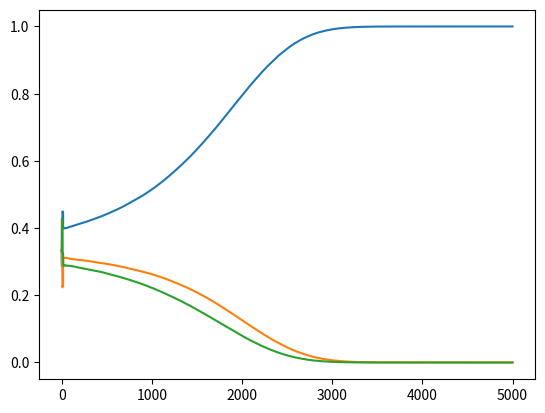

This chart was generated by the following Python code:
import numpy as np
import math
import matplotlib.pyplot as plt

class JointActionLearn():
    def __init__(self,sigma0,sigma,sigma1):

        self._musigma=[[[11,sigma0],[-30,sigma],[0,sigma]],[[-30,sigma],[7,sigma1],[6,sigma]],[[0,sigma],[0,sigma],[5,sigma]]]
        self.q = []
        self.qStar=[[[],[],[]],[[],[],[]],[[],[],[]]]
        self.step = 0
        self.probA = np.zeros(3)+1/3
        self.probB = np.zeros(3)+1/3
        self.probAList = [[1/3],[1/3],[1/3]]
        self.probBList = [[1/3],[1/3],[1/3]]


    def _playBoltz(self, tau):
        self.step += 1

        # choose action for A
        randomNum = np.random.uniform(0,1)
        if randomNum < self.probA[0]:
            aaction = 0
        elif randomNum < sum(self.probA[:2]):
            aaction = 1
        else:
            aaction = 2

            # choose action for B
        randomNum = np.random.uniform(0, 1)
        if randomNum < self.probB[0]:
            baction = 0
        elif randomNum < sum(self.probB[:2]):
            baction = 1
        else:
            baction = 2

        # get the reward
        rewardnow  = np.random.normal(self._musigma[baction][aaction][0],self._musigma[baction][aaction][1])

        # update the qStar/q/action
        self.qStar[baction][aaction].append(rewardnow)
        self.q.append(rewardnow)


        # update the reward for per action
        EVB = []
        EVA = []
        for i in range(3):
            s = 0
            for j in range(3):
                if len(self.qStar[i][j])>0:
                    s += np.mean(self.qStar[i][j])*self.probA[j]
                else:
                    s +=  0

            EVB.append(s)

        for j in range(3):
            s = 0
            for i in range(3):
                if len(self.qStar[i][j]) > 0:
                    s += np.mean(self.qStar[i][j])*self.probB[i]
                else:
                    s += 0

            EVA.append(s)

        if self.step == 4999:
            print("EVA:",EVA)
            print("EVB:",EVB)

        # update the eqt
        eqtA = []
        eqtB = []
        for i in range(3):
            eqtA.append(np.exp(EVA[i]/tau))
            eqtB.append(np.exp(EVB[i]/tau))


        # update the Prob
        for i in range(3):

            self.probB[i] = eqtB[i]/sum(eqtB)
            self.probBList[i].append(eqtB[i] / sum(eqtB))

        for i in range(3):
            self.probA[i] = eqtA[i]/sum(eqtA)
            self.probAList[i].append(eqtA[i] / sum(eqtA))



    def _playOptiBoltz(self,tau):
        self.step += 1

        # choose action for A
        randomNum = np.random.uniform(0,1)
        if randomNum < self.probA[0]:
            aaction = 0
        elif randomNum < sum(self.probA[:2]):
            aaction = 1
        else:
            aaction = 2

            # choose action for B
        randomNum = np.random.uniform(0, 1)
        if randomNum < self.probB[0]:
            baction = 0
        elif randomNum < sum(self.probB[:2]):
            baction = 1
        else:
            baction = 2

        # get the reward
        rewardnow  = np.random.normal(self._musigma[baction][aaction][0],self._musigma[baction][aaction][1])

        # update the qStar/q/action
        self.qStar[baction][aaction].append(rewardnow)
        self.q.append(rewardnow)


        # update the reward for per action
        EVB = []
        EVA = []
        for i in range(3):
            # every action reward
            reward = []
            for j in range(3):
                if len(self.qStar[i][j])>0:
                    reward.append(np.mean(self.qStar[i][j]))
                else:
                    reward.append(0)

            EVB.append(max(reward))

        for j in range(3):
            # every action reward
            reward = []
            for i in range(3):
                if len(self.qStar[i][j]) > 0:
                    reward.append(np.mean(self.qStar[i][j]))
                else:
                    reward.append(0)

            EVA.append(max(reward))

        if self.step == 4999:
            print("EVA:", EVA)
            print("EVB:", EVB)

        # update the eqt
        eqtA = []
        eqtB = []
        for i in range(3):
            eqtA.append(np.exp(EVA[i] / tau))
            eqtB.append(np.exp(EVB[i] / tau))

        # update the Prob
        for i in range(3):
            self.probB[i] = eqtB[i] / sum(eqtB)
            self.probBList[i].append(eqtB[i] / sum(eqtB))

        for i in range(3):
            self.probA[i] = eqtA[i] / sum(eqtA)
            self.probAList[i].append(eqtA[i] / sum(eqtA))


    def _playFCQ(self,c):
        self.step += 1

        # choose action for A
        randomNum = np.random.uniform(0, 1)
        if randomNum < self.probA[0]:
            aaction = 0
        elif randomNum < sum(self.probA[:2]):
            aaction = 1
        else:
            aaction = 2

            # choose action for B
        randomNum = np.random.uniform(0, 1)
        if randomNum < self.probB[0]:
            baction = 0
        elif randomNum < sum(self.probB[:2]):
            baction = 1
        else:
            baction = 2

        # get the reward
        rewardnow = np.random.normal(self._musigma[baction][aaction][0], self._musigma[baction][aaction][1])
        # update the qStar/q/action
        self.qStar[baction][aaction].append(rewardnow)
        self.q.append(rewardnow)

        # update the reward for per action
        EVB = []
        EVA = []
        for i in range(3):
            # every action reward
            reward = []
            for j in range(3):
                if len(self.qStar[i][j]) > 0:
                    reward.append(np.mean(self.qStar[i][j]))
                else:
                    reward.append(0)

            EVB.append(max(reward))

        for j in range(3):
            # every action reward
            reward = []
            for i in range(3):
                if len(self.qStar[i][j]) > 0:
                    reward.append(np.mean(self.qStar[i][j]))
                else:
                    reward.append(0)

            EVA.append(max(reward))



    def playBolt(self):
        for i in range(5000):
            tau = 16*(0.999**i)
            self._playBoltz(tau)

    def playOptiBolt(self):
        for i in range(5000):
            tau = 16 * (0.999 ** i)
            self._playOptiBoltz(tau)


a = JointActionLearn(0.2,0.2,0.2)
a.playOptiBolt()
print(a.probA)
print(a.probB)
for i in range(3):
    for j in range(3):
        if len(a.qStar[i][j])>0:
            print(np.mean(a.qStar[i][j]))
        else:
            print(0)
        print(len(a.qStar[i][j]))
print(np.mean(a.q))

plt.figure()
t = range(len(a.probAList[0]))
for i in range(3):
    plt.plot(t,a.probAList[i])
plt.show()